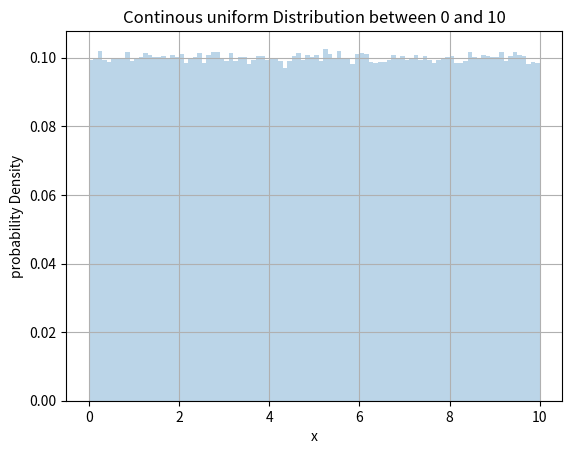

Python code for this plot: (Note: this script raises an exception after producing the figure.)
# from scipy.stats import binom
# n = 5
# k = 3
# p = 0.5
# prob = binom.pmf(k,n,p)
# print(prob)
import numpy as np 
import matplotlib.pyplot as plt
values = np.random.uniform(0,10,10_00_000)
plt.hist(values,bins = 100,density = True,alpha = 0.3)
plt.title("Continous uniform Distribution between 0 and 10")
plt.xlabel("x")
plt.ylabel("probability Density")
plt.grid(True)
plt.show()


# from scipy.stats import norm

# parameters
mu = 70   #mean
sigma = 10 # Standard deviation


# X-axis-values
x = np.linspace(30,110,1000)



# normal PDF
y = np.norm.pdf(x,mu,sigma)
